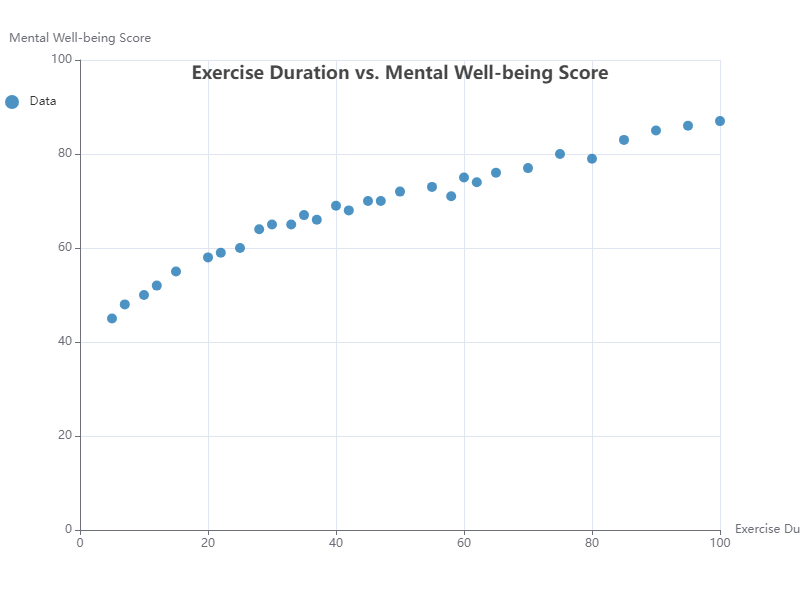

The file beside this chart, header and first rows:
Exercise Duration (minutes), Mental Well-being Score
30, 65
45, 70
60, 75
25, 60
50, 72
35, 67
55, 73
40, 69
20, 58
65, 76
75, 80
15, 55
10, 50
85, 83
90, 85
95, 86
5, 45
100, 87
12, 52
7, 48
80, 79
70, 77
42, 68
37, 66
62, 74
58, 71
47, 70
28, 64
33, 65
22, 59
